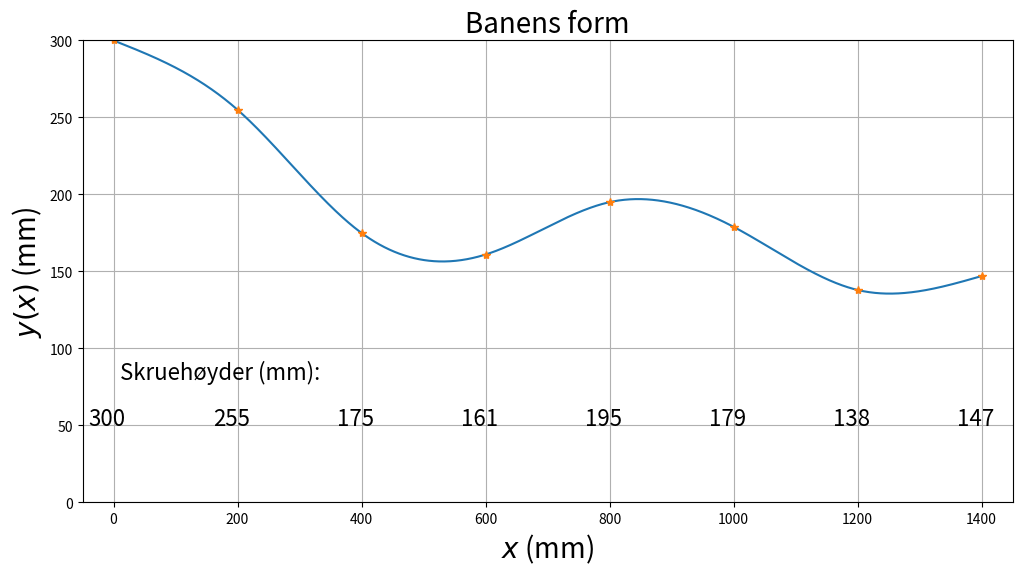

Reproduce this figure in Python.
import matplotlib.pyplot as plt
import numpy as np
from scipy.interpolate import CubicSpline

'''
# Fysikklab TFY4106 og TFY4125 våren 2023.

Denne notebooken genererer en berg-og-dal-bane basert på koordinatene til åtte festepunkter med tildels 
tilfeldig valgte høyder. Baneformen $y(x)$ beregnes med funksjonen __CubicSpline__ fra interpolate-biblioteket i SciPy. En naturlig kubisk spline $S$ består av ulike tredjegradspolynomer på deler av et intervall $[a,b]$, slik at $S$, $S' = dS/dx$ og $S'' = d^2S/dx^2$ er kontinuerlige på hele intervallet, og $S''(a) = S''(b) = 0$.    

Dere skal deretter studere bevegelsen til ei lita kule som ruller på den genererte banen $y(x)$.
Dette blir temmelig enkelt ettersom kulas mekaniske energi (dvs summen av kinetisk og potensiell energi) er bevart 
når den ruller rent (dvs uten å gli). 

Skruehøydene genereres innenfor visse rammer som sørger for at 
<li> kula kommer seg gjennom hele banen, </li> 
<li> banen hele veien har så liten helningsvinkel at kula ikke glir, </li>
<li> banen faktisk er en berg-og-dal-bane, med både berg (bakketopp) og dal (bunnpunkt) underveis. </li>
    
Det holder å kjøre dette programmet en gang for å oppnå en tilfredsstillende bane.
Når dere har gjort dette, er det viktig at dere skriver ned koordinatene til festepunktene! 
Disse blir generert på nytt hver gang koden blir kjørt. Husk at dere skal sette opp banen fysisk på neste labøkt. Derfor er det viktig å notere nødvendig informasjon.
    

Vi lager en (numpy-) array som inneholder x-koordinatene til festepunktene. 
Horisontal avstand mellom festepunktene er 200 mm.
'''

h = 200
xfast=np.asarray([0,1,2,3,4,5,6,7])*h

'''
Vi setter startposisjon xmin, sluttposisjon xmax og steglengde dx = 1 mm 
i x-retning. Deretter lager vi en array x med x-verdier fra 0 til 1400,
dvs for hver mm fra xmin til xmax. Funksjonen arange returnerer verdier på
det halvåpne intervallet [xmin,xmax), dvs slik at xmin er med mens xmax ikke er med.
Her blir dermed x[0]=xmin=0, x[1]=xmin+1*dx=1, ..., x[1400]=xmax-dx=1400,
dvs x blir en tabell med 1401 elementer
'''

xmin = 0
xmax = 1401
dx = 1
x = np.arange(xmin,xmax,dx)

'''
Vi lager deretter en array med høydekoordinatene til festepunktene. 
De "tilfeldige" høydeendringene fra skrue til skrue sørger for at banens
starthøyde (300 mm) er banens høyeste punkt, og at den deretter går via
en dal og en bakketopp, og noen ganger en ny dal før siste skrue.
'''

#Skruehøyder:
yfast = np.zeros(8)
yfast[0] = 300
yfast[1] = yfast[0] - np.random.randint(40,60)
yfast[2] = yfast[1] - np.random.randint(70,90)
yfast[3] = yfast[2] + np.random.randint(-30,10)
yfast[4] = yfast[3] + np.random.randint(30,70)
yfast[5] = yfast[4] + np.random.randint(-20,20)
yfast[6] = yfast[5] - np.random.randint(40,80)
yfast[7] = yfast[6] + np.random.randint(-40,40)

'''
Programmet beregner i neste omgang 7 tredjegradspolynomer, et for hvert intervall mellom to nabofestepunkter (naboskruer), med scipy.interpolate-funksjonen CubicSpline:
'''
cs = CubicSpline(xfast,yfast,bc_type='natural')

'''
Funksjonen cs kan nå brukes til å regne ut $y(x)$, $y'(x)$ og $y''(x)$ for en vilkårlig horisontal posisjon x, eller som her, for alle de 1401 horisontale
posisjonene lagret i tabellen x. Funksjonen cs fungerer slik: <br>
cs(x)   tilsvarer $y(x)$ <br>
cs(x,1) tilsvarer $y'(x)$ <br>
cs(x,2) tilsvarer $y''(x)$ <br>
'''

y = cs(x)
dy = cs(x,1)
d2y = cs(x,2)

baneform = plt.figure('y(x)',figsize=(12,6))
plt.plot(x,y,xfast,yfast,'*')
plt.title('Banens form', fontsize=20)
plt.xlabel('$x$ (mm)',fontsize=20)
plt.ylabel('$y(x)$ (mm)',fontsize=20)
plt.text(10,80,'Skruehøyder (mm):', fontsize=16)
plt.text(-40, 50, int(yfast[0]), fontsize=16)
plt.text(160, 50, int(yfast[1]), fontsize=16)
plt.text(360, 50, int(yfast[2]), fontsize=16)
plt.text(560, 50, int(yfast[3]), fontsize=16)
plt.text(760, 50, int(yfast[4]), fontsize=16)
plt.text(960, 50, int(yfast[5]), fontsize=16)
plt.text(1160, 50, int(yfast[6]), fontsize=16)
plt.text(1360, 50, int(yfast[7]), fontsize=16)
plt.ylim(0,300)
plt.xlim(-50,1450)
plt.grid()
plt.show()
#Ta bort # hvis du ønsker å lagre grafen som pdf og/eller png.
#baneform.savefig("baneform.pdf", bbox_inches='tight')
#baneform.savefig("baneform.png", bbox_inches='tight')

'''
La oss til slutt foreta noen beregninger basert på banens form og skrive ut
noen størrelser, som en kontroll på at banen tilfredsstiller kriteriene som nevnes ovenfor.
Du finner selv ut hva de beregnede størrelsene representerer.
'''
y37 = y[400:1400]
y27 = y[200:1400]
y37min = np.min(y37)
y37max = np.max(y37)
y27min = np.min(y27)
y27max = np.max(y27)
K = d2y/(1+dy**2)**(1.5)
R = 1/(np.abs(K)+1E-8)  #unngår R = uendelig
Rmin = np.min(R)
beta = np.arctan(dy)
betadeg = beta*180/np.pi
startvinkel = betadeg[0]
maksvinkel = np.max(np.abs(betadeg))

print('Høyeste punkt etter 3.skrue (mm): %4.0f' %y37max)
print('Laveste punkt etter 2.skrue (mm): %4.0f' %y27min)
print('Starthelningsvinkel (grader): %4.1f' %startvinkel)
print('Maksimal helningsvinkel (grader): %4.1f' %maksvinkel)
print('Minste krumningsradius (mm): %4.0f' %Rmin)
print('Festepunkthøyder (mm):', yfast)


